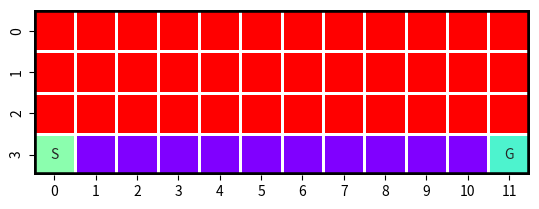

Write Python code to recreate this figure. (Note: this script raises an exception after producing the figure.)
import numpy as np
import pandas as pd
from matplotlib import pyplot as plt
import seaborn as sns

h, w = 4, 12
env = np.ones((4, 12))
env[3, 1:11] = 250
env[3,0] = 120
env[3,11]= 150

text = np.array([['', '', '', '', '', '', '', '', '', '', '', ''], 
                 ['', '', '' ,'', '', '', '', '' ,'', '', '', ''],
                 ['', '', '', '', '', '', '', '', '', '', '', ''],
                 ['S', '', '', '', '', '', '', '', '', '', '', 'G']])

ax = sns.heatmap(env, linewidth = 2, square = True, cmap="rainbow_r",
                 linecolor = 'white', cbar = False, annot = text, fmt="")
ax.axhline(y=0, color='k',linewidth= 4)
ax.axhline(y=env.shape[0], color='k',linewidth=4)

ax.axvline(x=0, color='k',linewidth=4)
ax.axvline(x=env.shape[1], color='k',linewidth=4)

plt.show()

cliff = set()
for i in range(1,11):
    cliff.add((3,i))

start_point = (3, 0)
goal_point = (3, 11)

height = 4
width = 12

action_dict = {'up' : 0, 'right' : 1, 'down' : 2, 'left' : 3 }

def is_clif_or_terminal_state(x, y, is_terminal, height = 4):
    reward = -1
    
    if (x, y) in cliff:
        x, y, is_terminal, reward = height - 1, 0, False, -100
            
    elif (x, y) == goal_point:
        x, y, is_terminal, reward = x, y, True, -1
            
    else:
        x, y, is_terminal, reward = x, y, False, -1
            
    return x, y, is_terminal, reward

def determine_state(x , y, action, height = 4, width = 12):
    is_terminal = None
    
    if action == 'up':
        x = x - 1
        if x < 0:
            x += 1
        x, y, is_terminal, reward = is_clif_or_terminal_state(x, y, is_terminal)
        return x, y, is_terminal, reward
    
    if action == 'right':
        y = y + 1
        if y > (width - 1):
            y -= 1
        x, y, is_terminal, reward = is_clif_or_terminal_state(x, y, is_terminal)    
        return x, y, is_terminal, reward
    
    if action == 'down':
        x = x + 1
        if x > (height - 1):
            x -= 1
        x, y, is_terminal, reward = is_clif_or_terminal_state(x, y, is_terminal)
        return x, y, is_terminal, reward
    
    if action == 'left':
        y = y - 1
        if y < 0:
            y += 1
        x, y, is_terminal, reward = is_clif_or_terminal_state(x, y, is_terminal)
        return x, y, is_terminal, reward
    
    
def initialise_Q_S_A():
    Q_S_A = dict()
    value = 0
    for row in range(height):
        for column in range(width):
            for action in action_dict.keys():
                key = (row, column, action)
                Q_S_A[key] = 0
    
    return Q_S_A

import random
all_acttion = [action for action in action_dict.keys()]

def greedy(Q,s):
    
    state_action_pair = {}
    random.shuffle(all_acttion)
    for a in all_acttion:
        k = (s[0], s[1], a)
        state_action_pair[k] = Q[k]
        
    keymax = max(state_action_pair, key = lambda x: state_action_pair[x])
    return keymax[2]
    
def epsilon_greedy(Q, s , epsilon = 0.1):
    if np.random.uniform(0,1) < epsilon:
        A = random.choice(all_acttion)
    else:
        A = greedy(Q, s)
    return A

from tqdm import tqdm
total_trail = 100000
gamma = 0.1
alpha = 0.9
Q = initialise_Q_S_A() # row, col, action

for episodes in tqdm(range(total_trail), colour='green'):
#     current_state = (np.random.randint(0,5), np.random.randint(0,11))
    current_state = start_point
    action = epsilon_greedy(Q, current_state)
    
    is_terminal = False
    
    while not is_terminal:
        
        """This is Next State and Reward. i.e. 'Q(S(t+1), A(t+1))', R(t+1)"""
        x, y, is_terminal, reward = determine_state(current_state[0], 
                                                    current_state[1],
                                                    action)
        
        next_action = epsilon_greedy(Q, (x,y))
        
        """(x,y,next_action) is the key for the Q Dictionary"""
        
        Q[(current_state[0], current_state[1], action)] += gamma*(reward +
                                                                 alpha*Q[(x,y,next_action)] -
                                                                 Q[(current_state[0], current_state[1], action)])
        
        current_state = (x, y)
        action = next_action


def Optimal_Policy(Q_Val):
    
    optimal_policy = []
    col = ['Height', 'Width', 'Action', 'Value']
    Q_Table = pd.DataFrame(columns = col)

    for key, value in Q_Val.items():
        Q_S_A = key[0], key[1], key[2], value
        d = dict(zip(col, Q_S_A))

        Q_Table = Q_Table.append(d, ignore_index = True)

    is_terminal  = False
    start = start_point

    while not is_terminal:
        S = start
        H, W = S[0], S[1]
        all_q_s_a = Q_Table[(Q_Table['Height'] == H) & (Q_Table['Width'] == W)]
        optimal_action = all_q_s_a.loc[all_q_s_a.Value.idxmax()]
        state_act = (optimal_action.Height, optimal_action.Width, optimal_action.Action)

        optimal_policy.append(state_act)

        x, y, is_terminal, _ = determine_state(optimal_action.Height ,
                                                    optimal_action.Width,
                                                    optimal_action.Action)

        start = (x, y)
        
    return optimal_policy

def show_path(optimal_policy):

    h, w = 4, 12
    env = np.ones((4, 12))
    env[3, 1:11] = 250
    env[3,0] = 120
    env[3,11]= 150

    text = np.array([['', '', '', '', '', '', '', '', '', '', '', ''], 
                     ['', '', '' ,'', '', '', '', '' ,'', '', '', ''],
                     ['', '', '', '', '', '', '', '', '', '', '', ''],
                     ['S', '', '', '', '', '', '', '', '', '', '', 'G']])

    direction_dictionary = {'up' : '↑', 'down' : '↓', 'right': '→', 'left': '←'}

    for steps in optimal_policy:
        x, y, directiopn = steps[0], steps[1], direction_dictionary[steps[2]]
        text[x,y] = directiopn


    ax = sns.heatmap(env, linewidth = 2, square = True, cmap="rainbow_r",
                     linecolor = 'white', cbar = False, annot = text, fmt = "",
                    annot_kws = {"size": 20, "color" : 'black'})

    ax.axhline(y=0, color='k',linewidth= 4)
    ax.axhline(y=env.shape[0], color='k',linewidth=4)

    ax.axvline(x=0, color='k',linewidth=4)
    ax.axvline(x=env.shape[1], color='k',linewidth=4)

    plt.show()

optimal_pol = Optimal_Policy(Q)
show_path(optimal_pol)

all_acttion = [action for action in action_dict.keys()]

def Q_max(Q_Learning, state):
    
    state_action_pair = {}
    random.shuffle(all_acttion)
    
    for a in all_acttion:
        k = (state[0], state[1], a)
        state_action_pair[k] = Q[k]
        
    keymax = max(state_action_pair, key = lambda x: state_action_pair[x])
    
    """It returns the best action at state S."""
    return keymax[2]
    

total_trail = 500

gamma = 0.1
alpha = 0.9

Q_Learning = initialise_Q_S_A()

for episodes in tqdm(range(total_trail), colour='green'):

    current_state = start_point

    
    is_terminal = False
    
    while not is_terminal:
        
        action = epsilon_greedy(Q_Learning, current_state)
        
        """This is Next State and Reward. i.e. 'Q(S(t+1), A(t+1))', R(t+1)"""
        x, y, is_terminal, reward = determine_state(current_state[0], 
                                                    current_state[1],
                                                    action)
        """
        Till this point, we have chosen Action 'a' from 'S(t)' using 
        policy derived from Q (e.g. epsilon-greedy) and we have received
        the reward 'R'. Now we are at State : S(t+1)
        """
        
        """"
        In state S(t+1) we have to select that action which has the
        highest action value pair.
        """
        next_action = Q_max(Q_Learning, (x,y))
        
        Q_Learning[(current_state[0], current_state[1], action)] += gamma*(reward +
                                                                 alpha*Q_Learning[(x,y,next_action)] -
                                                                 Q_Learning[(current_state[0], current_state[1], action)])
        
        current_state = (x, y)
        

optimal_pol = Optimal_Policy(Q_Learning)
show_path(optimal_pol)

import random
all_acttion = [action for action in action_dict.keys()]

total_trail = 5000

gamma = 0.1
alpha = 0.9
epsilon = 0.1

Q_Expected = initialise_Q_S_A()

for episodes in tqdm(range(total_trail), colour='green'):

    current_state = start_point

    
    is_terminal = False
    
    while not is_terminal:
        
        """Use epsilon-greedy policy to select the current action."""
        action = epsilon_greedy(Q_Expected, current_state)
        
        """This is Next State and Reward. i.e. 'Q(S(t+1), A(t+1))', R(t+1)"""
        
        x, y, is_terminal, reward = determine_state(current_state[0], 
                                                    current_state[1],
                                                    action)
        """
        Till this point, we have chosen Action 'a' from 'S(t)' using 
        policy derived from Q (e.g. epsilon-greedy) and we have received
        the reward 'R'. Now we are at State : S(t+1)
        """
        
        """"
        In state S(t+1) we have to select all actions with their probability
        to calculate the expected return for State-Action value at time t+1;
        i.e., p = epsilon, for the best action and 
                  (1-epsilon)/(all_action -1) for non-best actions.
        """
        next_best_action = Q_max(Q_Expected, (x,y))
        next_non_best_action = list(filter(lambda x: x != next_best_action,
                                           all_acttion))
        
        probability_for_best_action = (1 - epsilon)
        probability_for_non_best_action = epsilon/(len(all_acttion)-1)
        
        Q_Expected[(current_state[0], current_state[1], action)] += gamma*(reward +
        alpha*(probability_for_best_action * Q_Expected[(x,y,next_best_action)]
              + sum(probability_for_non_best_action * Q_Expected[(x,y,act)]
                  for act in next_non_best_action))
               
              - Q_Expected[(current_state[0], current_state[1], action)])

        current_state = (x, y)
        

optimal_pol_exp = Optimal_Policy(Q_Expected)
show_path(optimal_pol_exp)